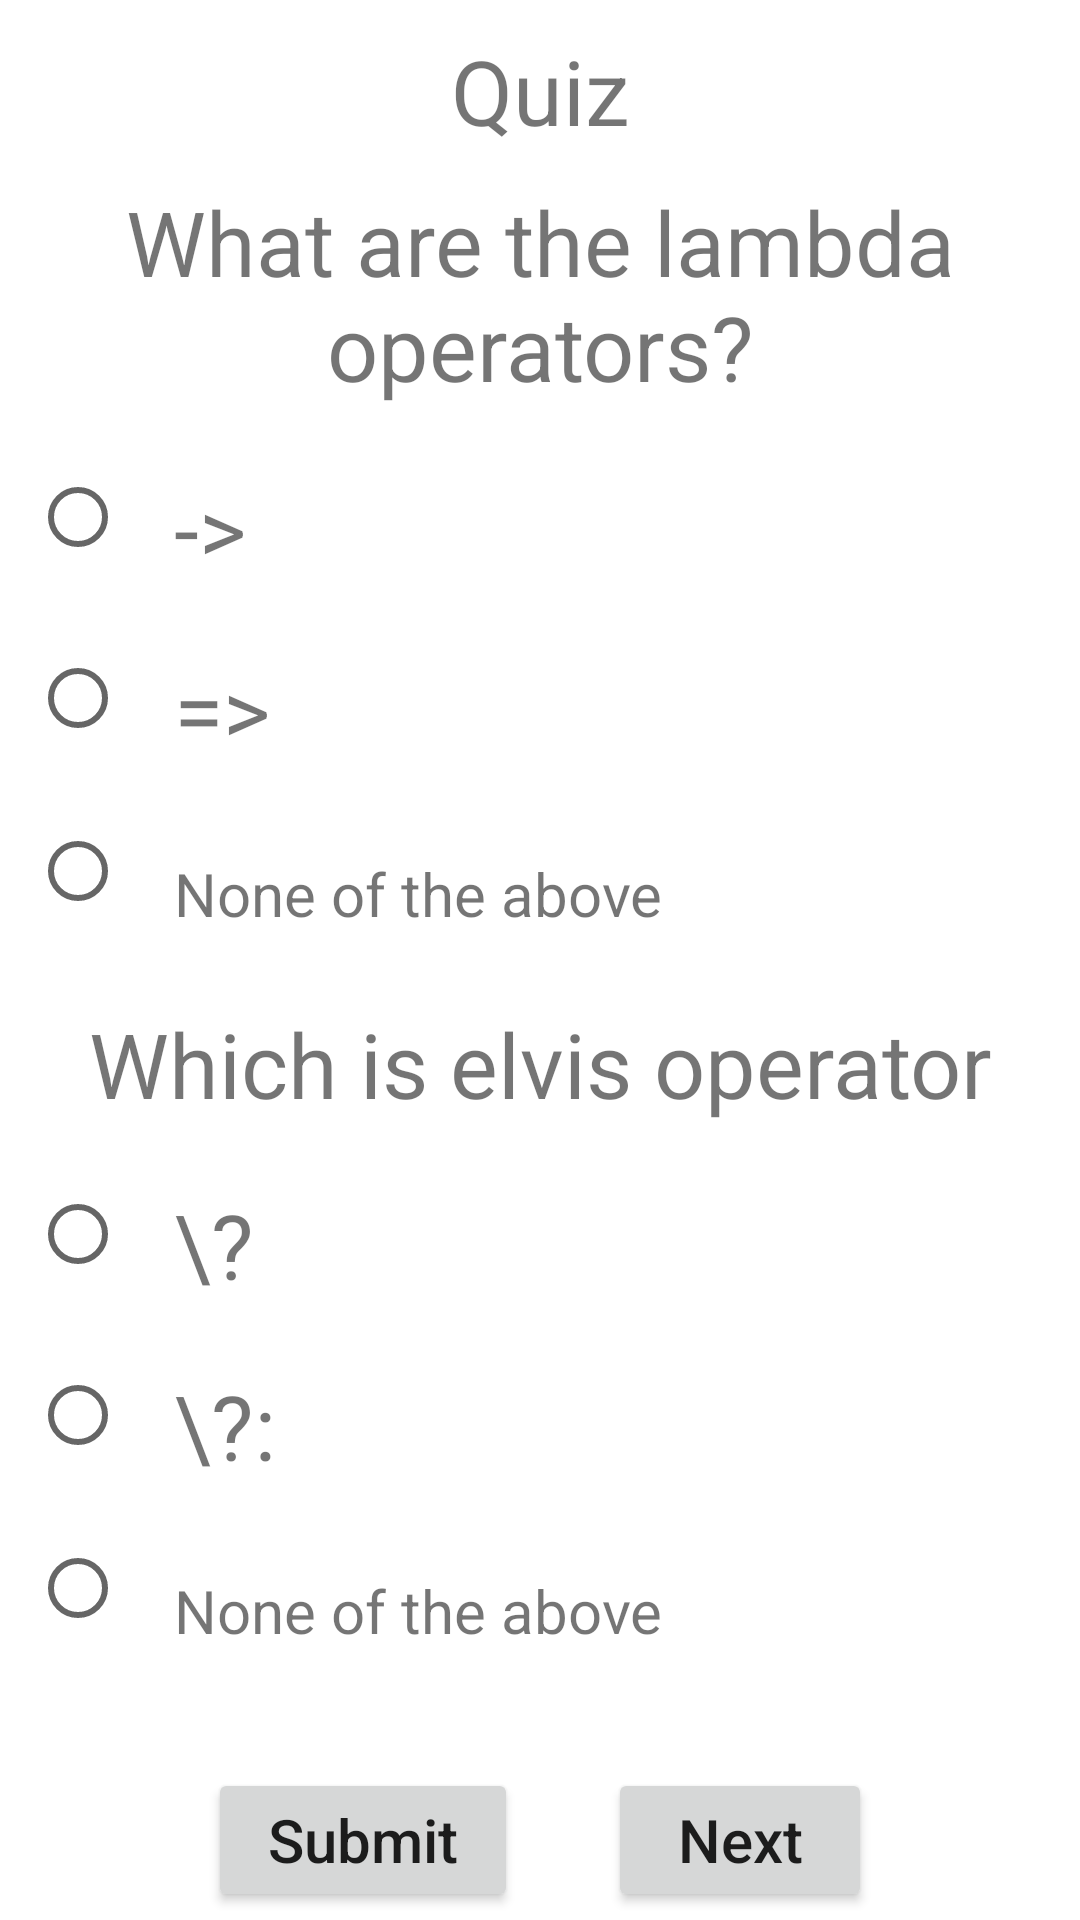

Layout XML and referenced resources for this Android screen:
<!-- AndroidManifest.xml: application theme Theme.Lab_4 -->
<!-- res/layout/fragment_quiz.xml -->
<?xml version="1.0" encoding="utf-8"?>
<androidx.constraintlayout.widget.ConstraintLayout
        xmlns:android="http://schemas.android.com/apk/res/android"
        android:id="@+id/parent"
        android:layout_width="match_parent"
        android:layout_height="match_parent" xmlns:app="http://schemas.android.com/apk/res-auto">
    <TextView
            android:id="@+id/header_quiz"
        android:layout_width="match_parent"
        android:layout_height="wrap_content"
        app:layout_constraintTop_toTopOf="@+id/parent"
        android:textSize="30dp"
        android:text="@string/quiz"
        android:gravity="center"
        android:layout_marginTop="10dp"
        android:layout_marginBottom="20dp"/>
    <ScrollView
            android:layout_width="match_parent"
            android:layout_height="wrap_content"
            app:layout_constraintTop_toBottomOf="@+id/header_quiz">
        <LinearLayout
                android:layout_width="match_parent"
                android:layout_height="wrap_content"
                android:orientation="vertical">
            <LinearLayout
                    android:layout_width="match_parent"
                    android:layout_height="wrap_content"
                    android:layout_marginBottom="10dp"
                    android:orientation="vertical">
                <TextView
                        android:id="@+id/question_1"
                        android:layout_width="match_parent"
                        android:layout_height="wrap_content"
                        android:textSize="30dp"
                        android:text="What are the lambda operators?"
                        android:gravity="center"
                        android:layout_marginTop="10dp"
                        android:layout_marginBottom="10dp"/>
                <LinearLayout
                        android:id="@+id/optA"
                        android:layout_width="wrap_content"
                        android:layout_height="wrap_content"
                        android:orientation="horizontal"
                        android:gravity="start">
                    <RadioButton
                            android:id="@+id/answer_1"
                            android:layout_width="wrap_content"
                            android:layout_height="wrap_content"
                            android:layout_marginStart="10dp"
                    />
                    <TextView
                            android:id="@+id/question_1_optA"
                            android:layout_width="match_parent"
                            android:layout_height="wrap_content"
                            android:textSize="30dp"
                            android:text="->"
                            android:gravity="center"
                            android:layout_marginTop="10dp"
                            android:layout_marginBottom="10dp"/>
                </LinearLayout>
                <LinearLayout
                        android:id="@+id/optB"
                        android:layout_width="wrap_content"
                        android:layout_height="wrap_content"
                        android:orientation="horizontal"
                        android:gravity="start">
                    <RadioButton
                            android:layout_width="wrap_content"
                            android:layout_height="wrap_content"
                            android:layout_marginStart="10dp"
                    />
                    <TextView
                            android:id="@+id/question_1_optB"
                            android:layout_width="match_parent"
                            android:layout_height="wrap_content"
                            android:textSize="30dp"
                            android:text="=>"
                            android:gravity="center"
                            android:layout_marginTop="10dp"
                            android:layout_marginBottom="10dp"/>
                </LinearLayout>
                <LinearLayout
                        android:id="@+id/optC"
                        android:layout_width="wrap_content"
                        android:layout_height="wrap_content"
                        android:orientation="horizontal"
                        android:gravity="start">
                    <RadioButton
                            android:layout_width="wrap_content"
                            android:layout_height="wrap_content"
                            android:layout_marginStart="10dp"
                    />
                    <TextView
                            android:id="@+id/question_1_optC"
                            android:layout_width="match_parent"
                            android:layout_height="wrap_content"
                            android:textSize="20dp"
                            android:text="None of the above"
                            android:gravity="center"
                            android:layout_marginTop="10dp"
                            android:layout_marginBottom="10dp"/>
                </LinearLayout>
            </LinearLayout>
            <LinearLayout
                    android:layout_width="match_parent"
                    android:layout_height="wrap_content"
                    android:layout_marginBottom="10dp"
                    android:orientation="vertical">
                <TextView
                        android:id="@+id/question_2"
                        android:layout_width="match_parent"
                        android:layout_height="wrap_content"
                        android:textSize="30dp"
                        android:text="Which is elvis operator"
                        android:gravity="center"
                        android:layout_marginTop="10dp"
                        android:layout_marginBottom="10dp"/>
                <LinearLayout
                        android:id="@+id/qn_2_optA"
                        android:layout_width="wrap_content"
                        android:layout_height="wrap_content"
                        android:orientation="horizontal"
                        android:gravity="start">
                    <RadioButton
                            android:layout_width="wrap_content"
                            android:layout_height="wrap_content"
                            android:layout_marginStart="10dp"
                    />
                    <TextView
                            android:id="@+id/question_2_optA"
                            android:layout_width="match_parent"
                            android:layout_height="wrap_content"
                            android:textSize="30dp"
                            android:text="\?"
                            android:gravity="center"
                            android:layout_marginTop="10dp"
                            android:layout_marginBottom="10dp"/>
                </LinearLayout>
                <LinearLayout
                        android:id="@+id/qn_2_optB"
                        android:layout_width="wrap_content"
                        android:layout_height="wrap_content"
                        android:orientation="horizontal"
                        android:gravity="start">
                    <RadioButton
                            android:id="@+id/answer_2"
                            android:layout_width="wrap_content"
                            android:layout_height="wrap_content"
                            android:layout_marginStart="10dp"
                    />
                    <TextView
                            android:id="@+id/question_2_optB"
                            android:layout_width="match_parent"
                            android:layout_height="wrap_content"
                            android:textSize="30dp"
                            android:text="\?:"
                            android:gravity="center"
                            android:layout_marginTop="10dp"
                            android:layout_marginBottom="10dp"/>
                </LinearLayout>
                <LinearLayout
                        android:id="@+id/qn_2_optC"
                        android:layout_width="wrap_content"
                        android:layout_height="wrap_content"
                        android:orientation="horizontal"
                        android:gravity="start">
                    <RadioButton
                            android:layout_width="wrap_content"
                            android:layout_height="wrap_content"
                            android:layout_marginStart="10dp"
                    />
                    <TextView
                            android:id="@+id/question_2_optC"
                            android:layout_width="match_parent"
                            android:layout_height="wrap_content"
                            android:textSize="20dp"
                            android:text="None of the above"
                            android:gravity="center"
                            android:layout_marginTop="10dp"
                            android:layout_marginBottom="10dp"/>
                </LinearLayout>
            </LinearLayout>
            <LinearLayout
                    android:layout_width="match_parent"
                    android:layout_height="100dp"
                    android:orientation="horizontal"
                    android:gravity="center"
            >
                <Button
                        android:id="@+id/submit"
                        android:layout_width="wrap_content"
                        android:layout_height="wrap_content"
                        android:text="Submit"
                        android:textAllCaps="false"
                        android:paddingHorizontal="20dp"
                        android:paddingVertical="10dp"
                        android:textSize="20dp"
                />
                <LinearLayout android:layout_width="30dp" android:layout_height="wrap_content"/>
                <Button
                        android:id="@+id/next"
                        android:layout_width="wrap_content"
                        android:layout_height="wrap_content"
                        android:text="Next"
                        android:textAllCaps="false"
                        android:paddingHorizontal="20dp"
                        android:paddingVertical="10dp"
                        android:textSize="20dp"
                />
            </LinearLayout>
        </LinearLayout>
    </ScrollView>

</androidx.constraintlayout.widget.ConstraintLayout>
<!-- resources referenced by this layout -->
<resources>
  <string name="quiz">Quiz</string>
  <style name="Theme.Lab_4" parent="Theme.MaterialComponents.DayNight.NoActionBar">
          
          <item name="colorPrimary">@color/purple_500</item>
          <item name="colorPrimaryVariant">@color/purple_700</item>
          <item name="colorOnPrimary">@color/white</item>
          
          <item name="colorSecondary">@color/teal_200</item>
          <item name="colorSecondaryVariant">@color/teal_700</item>
          <item name="colorOnSecondary">@color/black</item>
          
          <item name="android:statusBarColor" tools:targetApi="l">?attr/colorPrimaryVariant</item>
          
      </style>
  <!-- not gathered from this repository: default colours our renderer supplied (Android Studio template values) -->
  <color name="purple_500">#FF6200EE</color>
  <color name="purple_700">#FF3700B3</color>
  <color name="teal_200">#FF03DAC5</color>
  <color name="teal_700">#FF018786</color>
  <color name="black">#FF000000</color>
  <color name="white">#FFFFFFFF</color>
</resources>
